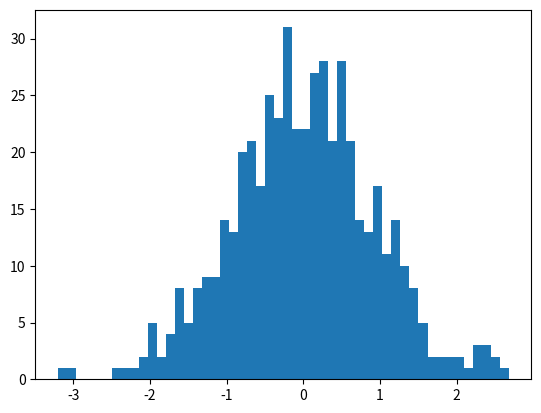

This figure's Python source:
import numpy as np

my_list = [7,9,88,4621]
my_list

arr = np.array(my_list)
arr

my_list = ['text','label_example',55,150,'final_text_example']
arr = np.array(my_list)
arr

my_matrix = [[10,80,77],[99,99,99],[0.5,0.6,0.75]]

arr = np.array(my_matrix)
arr

arr = np.arange(start=1,stop=9,step=1)
arr

arr = np.zeros((2,3))
arr

arr = np.zeros((2,2,3))
arr

arr = np.ones((2,5))
arr

arr = np.eye(4)
arr

arr = np.linspace(start=1,stop=50,num=5)
arr

arr = np.random.rand(2,2)  # 2-d array
arr

arr = np.random.rand(3,5,2) # 3-d array
arr

arr = np.random.randint(low=10,high=50,size=5) # 1-d array
arr 

arr = np.random.randint(low=250,high=888,size=(4,3)) # 2-d array
arr 

arr = np.random.randint(low=10,high=50,size=5)
arr

np.random.seed(seed=123)
arr = np.random.randint(low=10,high=50,size=5)
arr

np.random.seed(seed=0)
arr = np.random.randint(low=1,high=150,size=40)
arr

arr = arr.reshape(4,10)
arr

arr.max()

arr.min()

arr.argmax()

arr.argmin()

arr = np.arange(start=1,stop=11,step=1).reshape(5,2)

print(
    f"* Array:\n {arr} \n\n"
    f"* Array shape: \n {arr.shape} \n\n"
    f"* Array type: \n {arr.dtype}"
    )

np.random.seed(seed=1)
arr = np.random.randint(low=1,high=101,size=(4,4))
print(arr)

print(
    f"The max value for the array is {arr.max()} and its index location is {arr.argmax()}. "
    f"The min value for the array is {arr.min()} and its index location is {arr.argmin()}."
    )

import numpy as np

#Creating sample array
arr = arr = np.arange(0,21,2)
arr 

#Get a value at an index
arr[8]

#Get values in a range
arr[1:5]

#Get values in a range
arr[:5]

#Get values in a range
arr[1:]

#Get values in a range
arr[:]

arr = np.arange(0,21,2)
slice_of_arr = arr[0:6]
slice_of_arr

#Change Slice
slice_of_arr[:]=99

#Show Slice again
slice_of_arr

arr # original array change as well!!!!

# the data is not copied, it was just a view. It helps to save memory

# to create a independent slice_of_arr you should
arr = arr = np.arange(0,21,2)
slice_of_arr = arr[0:6].copy()
slice_of_arr



slice_of_arr[:]=99
slice_of_arr  # slice_of_arr was changed

arr  # original array remains the same

arr = np.random.randint(low=10,high=50,size=15).reshape(3,5)
arr

#Indexing row
arr[1]

# Getting individual element value
arr[1,0]

# 2D array slicing rows and columns
arr[:2,1:]

np.random.seed(seed=10)
arr = np.random.randint(low=1,high=25,size=15).reshape(3,5)
arr

arr > 10

arr[arr>10]

import numpy as np

arr = np.random.randint(low=-3,high=25,size=15).reshape(3,5)
arr

arr + arr


arr * arr

arr - arr

# Just replaced with nan
arr/arr

1/arr

arr**3

# https://numpy.org/doc/stable/reference/ufuncs.html

arr = np.random.randint(low=-3,high=25,size=15).reshape(3,5)
arr

np.sqrt(arr)

np.exp(arr)

np.max(arr)

np.sin(arr)

np.log(arr)

np.std(arr)

import numpy as np

#### Create an array of 10 zeros 
np.zeros(10)

#### Create an array of 10 ones
np.ones(10)

#### Create an array of 10 fives
np.ones(10) * 5

#### Create an array of 10 integers from 10 to 50
np.random.randint(10,50,10)

#### Create an array of all the even integers from 10 to 50 (including 50)
np.arange(10,51,2)

#### Create a 3x3 matrix with values ranging from 0 to 8
np.arange(9).reshape(3,3)

#### Create a 3x3 identity matrix
np.eye(3)

#### Use NumPy to generate a random number between 0 and 1
np.random.rand(1)

#### Use NumPy to generate an array of 25 random numbers sampled from a standard normal distribution
arr = np.random.randn(500)

import matplotlib.pyplot as plt
plt.hist(x=arr,bins=50);

#### Create an array of 20 linearly spaced points between 0 and 1:
np.linspace(0,1,20)

# Now you will be given a few matrices, and be asked to replicate the resulting matrix outputs:
mat = np.arange(1,26).reshape(5,5)
mat

mat[2:,1:]

mat[:3,1:2]


#### Get the sum of all the values in mat
np.sum(mat)

#### Get the standard deviation of the values in mat
np.std(mat)

#### Get the sum of all the columns in mat
np.sum(mat,0)



